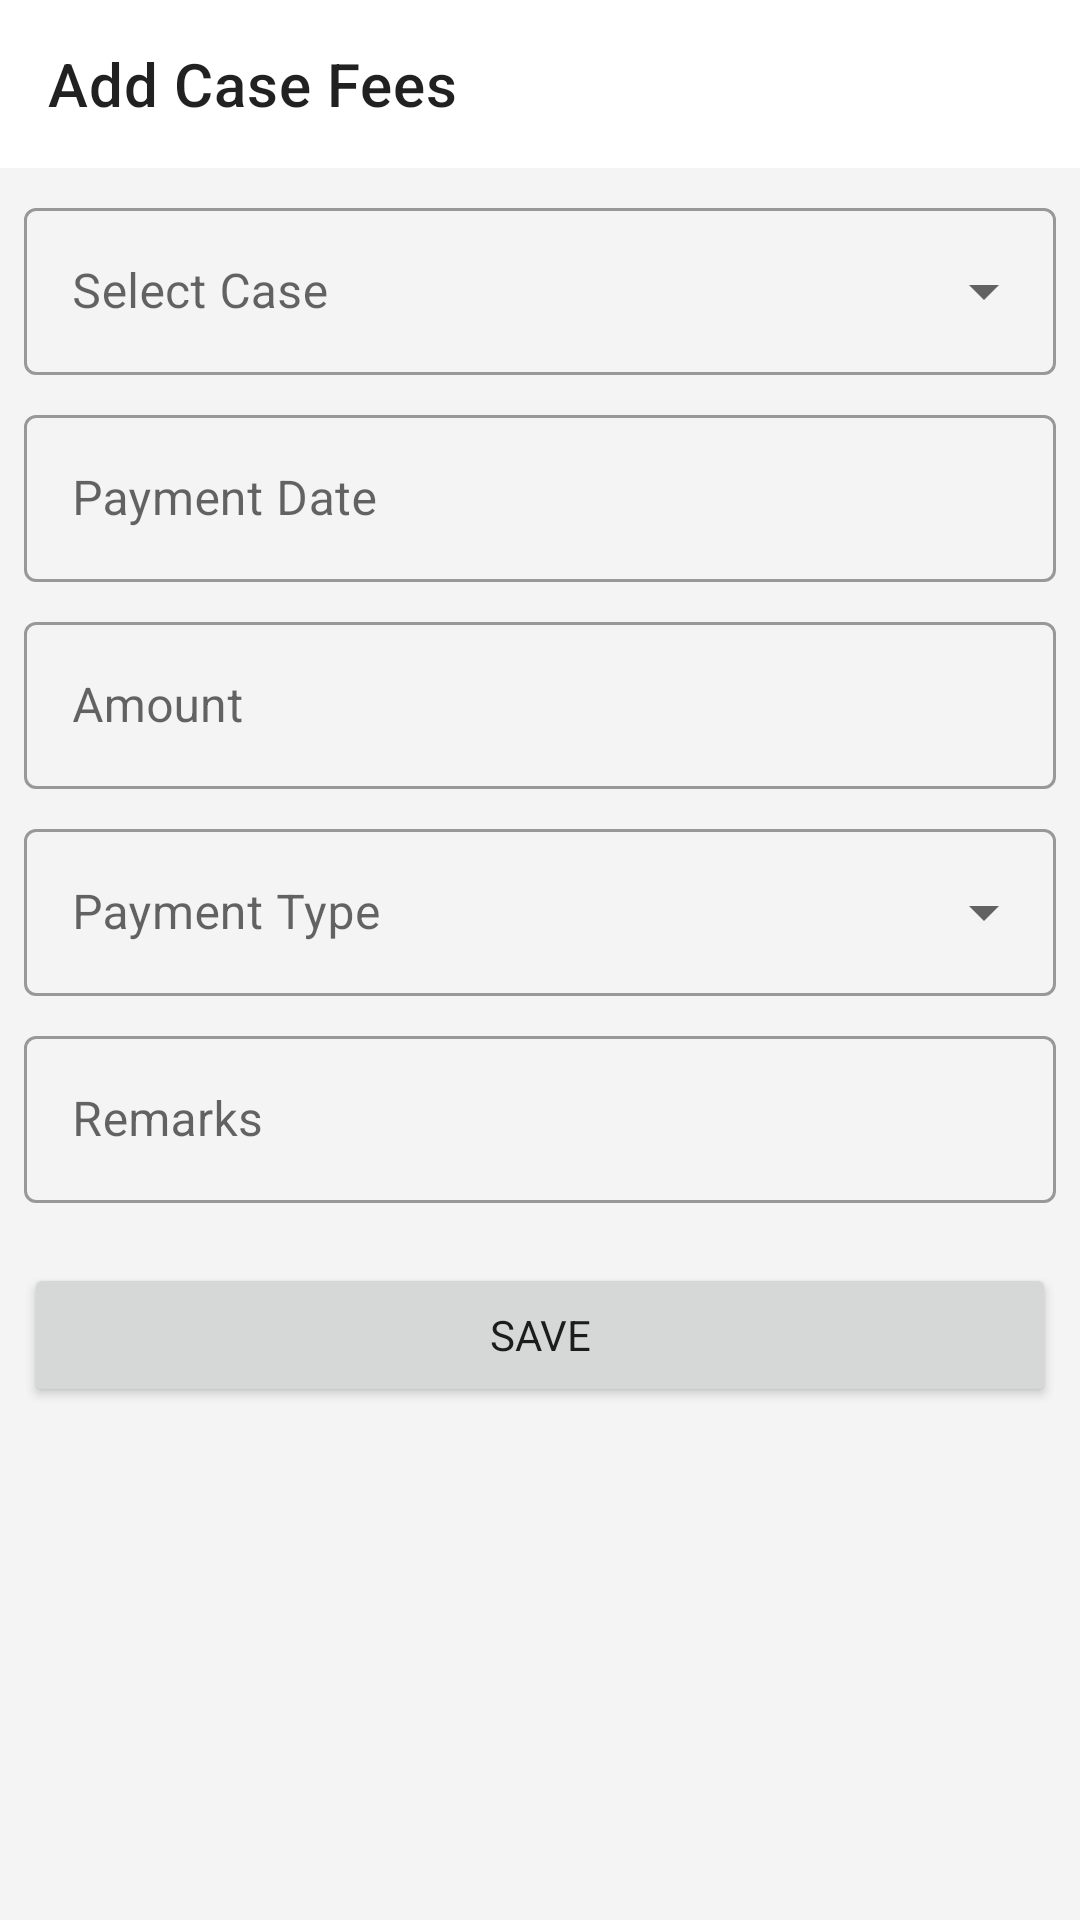

Layout XML and referenced resources for this Android screen:
<!-- AndroidManifest.xml: application theme Theme.LawyersDiary -->
<!-- res/layout/activity_add_case_fees.xml -->
<?xml version="1.0" encoding="utf-8"?>
<androidx.constraintlayout.widget.ConstraintLayout
    xmlns:android="http://schemas.android.com/apk/res/android"
    xmlns:app="http://schemas.android.com/apk/res-auto"
    xmlns:tools="http://schemas.android.com/tools"
    android:layout_width="match_parent"
    android:layout_height="match_parent"
    android:background="@color/gray_lite"
    tools:context=".ui.addcasefees.AddCaseFeesActivity">

    <androidx.appcompat.widget.Toolbar
        android:id="@+id/toolbar"
        android:layout_width="0dp"
        android:layout_height="wrap_content"
        app:layout_constraintStart_toStartOf="parent"
        app:layout_constraintEnd_toEndOf="parent"
        app:layout_constraintTop_toTopOf="parent"
        app:title="@string/add_case_fees"
        android:background="@color/white"/>

    <com.google.android.material.textfield.TextInputLayout
        android:id="@+id/ti_case"
        style="@style/dropdown_textinput_layout_style"
        app:layout_constraintEnd_toEndOf="parent"
        app:layout_constraintStart_toStartOf="parent"
        android:layout_margin="@dimen/medium_padding"
        app:layout_constraintTop_toBottomOf="@id/toolbar">

        <AutoCompleteTextView
            android:id="@+id/et_case"
            style="@style/autocomplete_textview_style"
            android:hint="@string/select_case" />

    </com.google.android.material.textfield.TextInputLayout>

    <com.google.android.material.textfield.TextInputLayout
        android:id="@+id/ti_payment_date"
        style="@style/textinput_layout_style"
        app:layout_constraintEnd_toEndOf="@id/ti_case"
        app:layout_constraintStart_toStartOf="@id/ti_case"
        app:layout_constraintTop_toBottomOf="@id/ti_case">

        <com.google.android.material.textfield.TextInputEditText
            android:id="@+id/et_payment_date"
            android:layout_width="match_parent"
            android:layout_height="wrap_content"
            android:focusableInTouchMode="false"
            android:drawableEnd="@drawable/ic_baseline_calendar_today_24"
            android:hint="@string/payment_date" />

    </com.google.android.material.textfield.TextInputLayout>

    <com.google.android.material.textfield.TextInputLayout
        android:id="@+id/ti_amount"
        style="@style/textinput_layout_style"
        app:layout_constraintEnd_toEndOf="@+id/ti_case"
        app:layout_constraintStart_toStartOf="@+id/ti_case"
        app:layout_constraintTop_toBottomOf="@+id/ti_payment_date">

        <com.google.android.material.textfield.TextInputEditText
            android:id="@+id/et_amount"
            android:layout_width="match_parent"
            android:layout_height="wrap_content"
            android:hint="@string/amount" />

    </com.google.android.material.textfield.TextInputLayout>

    <com.google.android.material.textfield.TextInputLayout
        android:id="@+id/ti_payment_type"
        style="@style/dropdown_textinput_layout_style"
        app:layout_constraintEnd_toEndOf="@+id/ti_amount"
        app:layout_constraintStart_toStartOf="@+id/ti_amount"
        app:layout_constraintTop_toBottomOf="@+id/ti_amount">

        <AutoCompleteTextView
            android:id="@+id/et_payment_type"
            style="@style/autocomplete_textview_style"
            android:hint="@string/payment_type" />

    </com.google.android.material.textfield.TextInputLayout>

    <com.google.android.material.textfield.TextInputLayout
        android:id="@+id/ti_remarks"
        style="@style/textinput_layout_style"
        app:layout_constraintEnd_toEndOf="@+id/ti_payment_type"
        app:layout_constraintStart_toStartOf="@+id/ti_payment_type"
        app:layout_constraintTop_toBottomOf="@+id/ti_payment_type">

        <com.google.android.material.textfield.TextInputEditText
            android:id="@+id/et_remarks"
            android:layout_width="match_parent"
            android:layout_height="wrap_content"
            android:hint="@string/remarks" />

    </com.google.android.material.textfield.TextInputLayout>

    <Button
        android:id="@+id/btn_save"
        android:layout_width="0dp"
        android:layout_height="wrap_content"
        android:text="@string/save"
        android:layout_marginTop="@dimen/xlarge_padding"
        app:layout_constraintStart_toStartOf="@id/ti_remarks"
        app:layout_constraintEnd_toEndOf="@id/ti_remarks"
        app:layout_constraintTop_toBottomOf="@id/ti_remarks"/>

</androidx.constraintlayout.widget.ConstraintLayout>
<!-- resources referenced by this layout -->
<resources>
  <color name="gray_lite">#F4F4F4</color>
  <color name="white">#FFFFFFFF</color>
  <dimen name="medium_padding">8dp</dimen>
  <dimen name="xlarge_padding">20dp</dimen>
  <string name="add_case_fees">Add Case Fees</string>
  <string name="amount">Amount</string>
  <string name="payment_date">Payment Date</string>
  <string name="payment_type">Payment Type</string>
  <string name="remarks">Remarks</string>
  <string name="save">Save</string>
  <string name="select_case">Select Case</string>
  <style name="autocomplete_textview_style">
          <item name="android:layout_width">match_parent</item>
          <item name="android:layout_height">wrap_content</item>
          <item name="android:inputType">none</item>
      </style>
  <style name="dropdown_textinput_layout_style" parent="Widget.MaterialComponents.TextInputLayout.OutlinedBox.ExposedDropdownMenu">
          <item name="android:layout_width">0dp</item>
          <item name="android:layout_height">wrap_content</item>
          <item name="android:layout_marginTop">@dimen/medium_padding</item>
      </style>
  <style name="textinput_layout_style" parent="Widget.MaterialComponents.TextInputLayout.OutlinedBox">
          <item name="android:layout_width">0dp</item>
          <item name="android:layout_height">wrap_content</item>
          <item name="android:layout_marginTop">@dimen/medium_padding</item>
      </style>
  <style name="Theme.LawyersDiary" parent="Theme.MaterialComponents.Light.NoActionBar">
          
          <item name="colorPrimary">@color/black</item>
          <item name="colorPrimaryVariant">@color/purple_700</item>
          <item name="colorOnPrimary">@color/white</item>
          
          <item name="colorSecondary">@color/teal_200</item>
          <item name="colorSecondaryVariant">@color/teal_700</item>
          <item name="colorOnSecondary">@color/black</item>
          
          <item name="android:statusBarColor" tools:targetApi="l">?attr/colorOnPrimary</item>
          
          <item name="android:windowLightStatusBar" tools:targetApi="m">true</item>
          <item name="fontFamily">@font/century</item>
      </style>
  <color name="black">#FF000000</color>
  <color name="purple_700">#FF3700B3</color>
  <color name="teal_200">#FF03DAC5</color>
  <color name="teal_700">#FF018786</color>
</resources>
